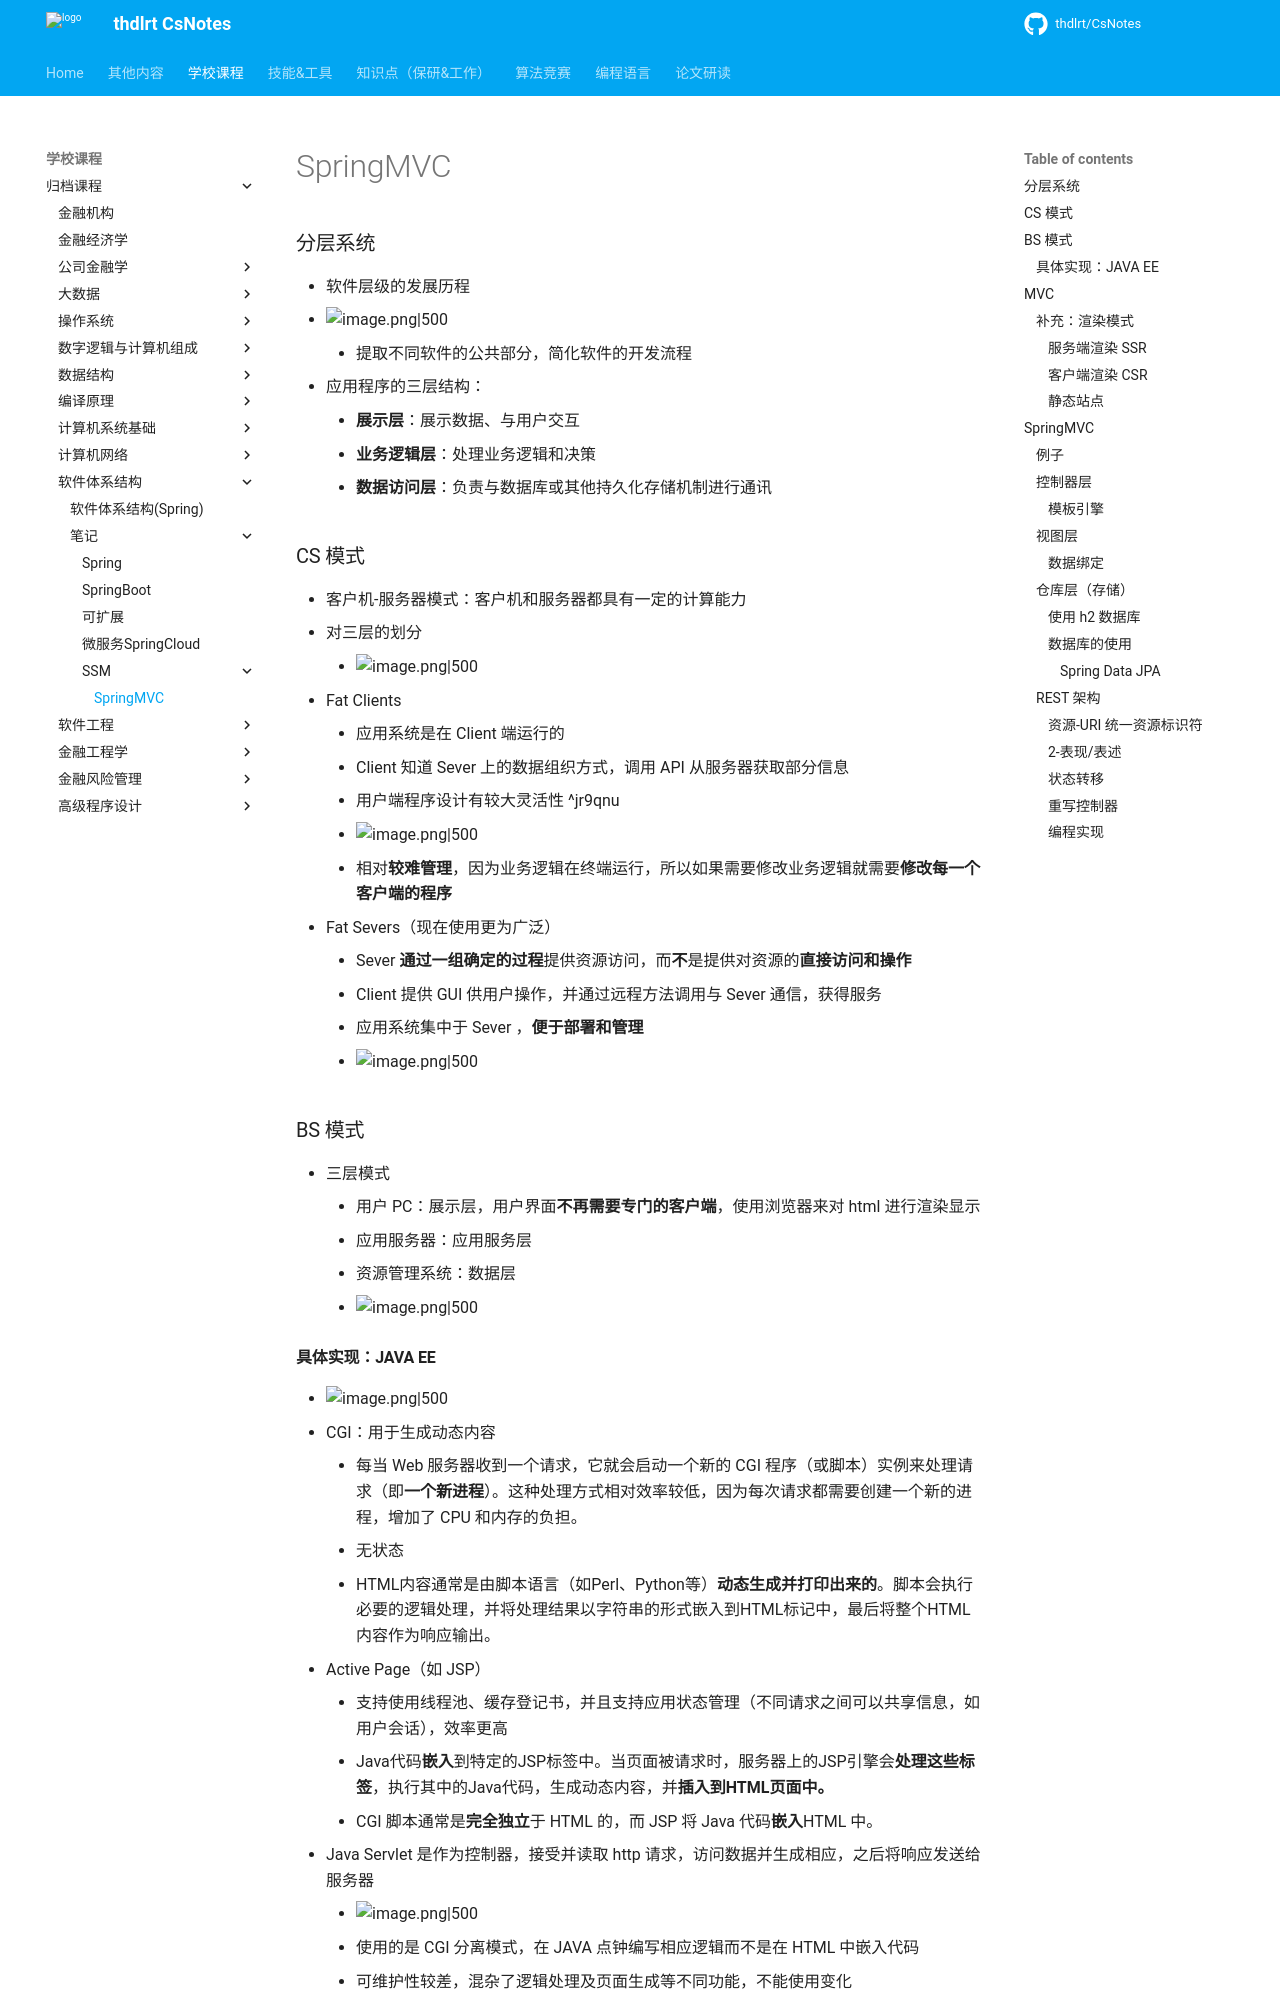

repository: thdlrt/CsNotes · page: 学校课程/归档课程/软件体系结构/笔记/SSM/SpringMVC/index.html · generator: mkdocs

### 分层系统
- 软件层级的发展历程
- ![image.png|500](https://thdlrt.oss-cn-beijing.aliyuncs.com/20240316133914.png)
	- 提取不同软件的公共部分，简化软件的开发流程

- 应用程序的三层结构：
	- **展示层**：展示数据、与用户交互
	- **业务逻辑层**：处理业务逻辑和决策
	- **数据访问层**：负责与数据库或其他持久化存储机制进行通讯
### CS 模式
- 客户机-服务器模式：客户机和服务器都具有一定的计算能力
- 对三层的划分
	- ![image.png|500](https://thdlrt.oss-cn-beijing.aliyuncs.com/20240401140641.png)
- Fat Clients
	- 应用系统是在 Client 端运行的
	- Client 知道 Sever 上的数据组织方式，调用 API 从服务器获取部分信息
	- 用户端程序设计有较大灵活性 ^jr9qnu
	- ![image.png|500](https://thdlrt.oss-cn-beijing.aliyuncs.com/20240401141022.png)
	- 相对**较难管理**，因为业务逻辑在终端运行，所以如果需要修改业务逻辑就需要**修改每一个客户端的程序**
- Fat Severs（现在使用更为广泛）
	- Sever **通过一组确定的过程**提供资源访问，而**不**是提供对资源的**直接访问和操作**
	- Client 提供 GUI 供用户操作，并通过远程方法调用与 Sever 通信，获得服务
	- 应用系统集中于 Sever ，**便于部署和管理**
	- ![image.png|500](https://thdlrt.oss-cn-beijing.aliyuncs.com/20240401141625.png)
### BS 模式
- 三层模式
	- 用户 PC：展示层，用户界面**不再需要专门的客户端**，使用浏览器来对 html 进行渲染显示
	- 应用服务器：应用服务层
	- 资源管理系统：数据层
	- ![image.png|500](https://thdlrt.oss-cn-beijing.aliyuncs.com/20240401142509.png)
#### 具体实现：JAVA EE
- ![image.png|500](https://thdlrt.oss-cn-beijing.aliyuncs.com/20240401142829.png)
- CGI：用于生成动态内容
	- 每当 Web 服务器收到一个请求，它就会启动一个新的 CGI 程序（或脚本）实例来处理请求（即**一个新进程**）。这种处理方式相对效率较低，因为每次请求都需要创建一个新的进程，增加了 CPU 和内存的负担。
	- 无状态
	- HTML内容通常是由脚本语言（如Perl、Python等）**动态生成并打印出来的**。脚本会执行必要的逻辑处理，并将处理结果以字符串的形式嵌入到HTML标记中，最后将整个HTML内容作为响应输出。
- Active Page（如 JSP）
	- 支持使用线程池、缓存登记书，并且支持应用状态管理（不同请求之间可以共享信息，如用户会话），效率更高
	- Java代码**嵌入**到特定的JSP标签中。当页面被请求时，服务器上的JSP引擎会**处理这些标签**，执行其中的Java代码，生成动态内容，并**插入到HTML页面中。**
	- CGI 脚本通常是**完全独立**于 HTML 的，而 JSP 将 Java 代码**嵌入**HTML 中。

- Java Servlet 是作为控制器，接受并读取 http 请求，访问数据并生成相应，之后将响应发送给服务器
	- ![image.png|500](https://thdlrt.oss-cn-beijing.aliyuncs.com/20240401143909.png)
	- 使用的是 CGI 分离模式，在 JAVA 点钟编写相应逻辑而不是在 HTML 中嵌入代码
	- 可维护性较差，混杂了逻辑处理及页面生成等不同功能，不能使用变化

- Thyme leaf 
- ![image.png|500](https://thdlrt.oss-cn-beijing.aliyuncs.com/20240401151011.png)
	- 添加 UI 模块负责将生成的结果填入到页面，即 Active Page
	- 即将内容动态填入到 HTML 模板
	- ![image.png|500](https://thdlrt.oss-cn-beijing.aliyuncs.com/20240401151143.png)

- 对结构进一步细分，提取业务处理代码
	- ![image.png|500](https://thdlrt.oss-cn-beijing.aliyuncs.com/20240401151346.png)
